Labelled photos from "dataset", an image-classification folder in Sanjay-Raam/IESA-Hackathon. The possible labels are: center defect, cracks, edge defect, no defects, open defect, particles, scratches.

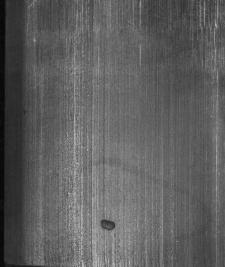
Label: open defect

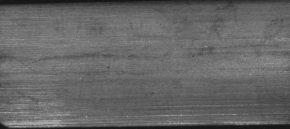
Label: no defects

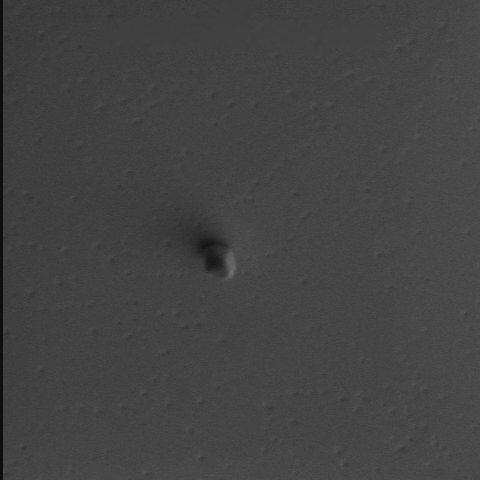
Label: particles

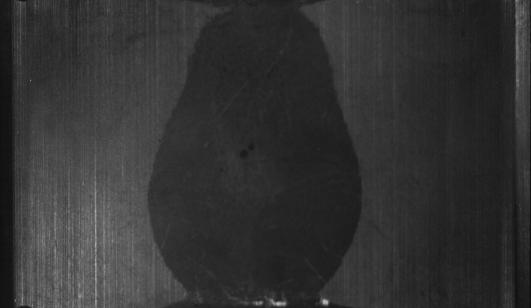
Label: center defect

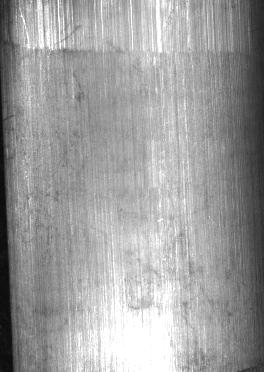
Label: scratches

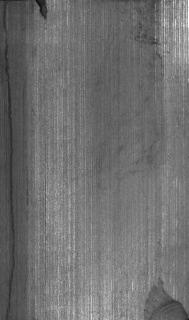
Label: edge defect
